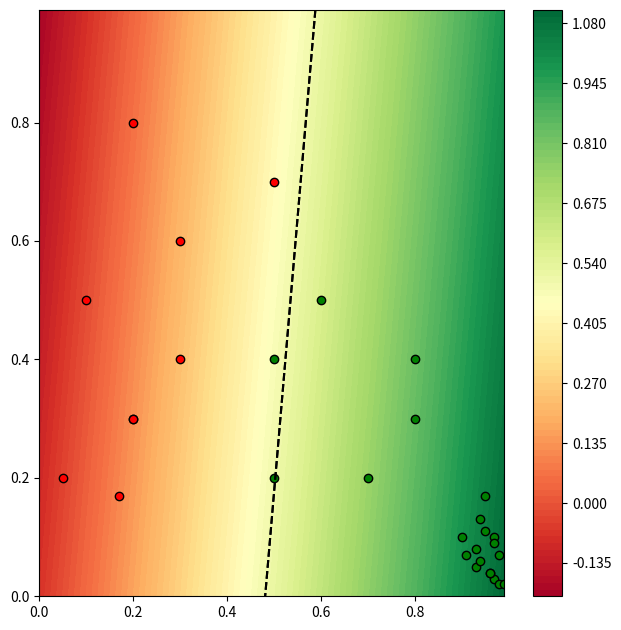

This chart was generated by the following Python code:
import matplotlib.pyplot as plt
import numpy as np
import math

samples = [[.5,.7,1.],[.1,.5,1.],[.3,.6,1.],[.2,.8,1.],
           [.17,.17,1.],[.2,.3,1.],[.3,.4,1.],[.05,.2,1.],
           [.2,.3,1.],[.8,.3,1.],[.5,.2,1.],[.7,.2,1.],
           [.9,.1,1.],[.8,.4,1.],[.6,.5,1.],[.5,.4,1.]]
labels = [0.,0.,0.,0.,0.,0.,0.,0.,0.,1.,1.,1.,1.,1.,1.,1.]

samples += [[.97,.03,1],[.97,.1,1.],[.98,.07,1.],[.96,.04,1.],[.93,.05,1.], [.91, .07, 1.], [.94, .13, 1.], [.95, .17, 1.], [.98, .02, 1.], [.94, .06, 1.], [.93, .08, 1.] , [.95, .11, 1.] , [.96, .04, 1.] , [.99, .02, 1.] , [.97, .09, 1.]]
labels += [1.]*15

n = len(samples)

A = np.matrix(np.zeros((n,3)))
b = np.matrix(np.zeros((n,1)))
for i in range(n):
    A[i,0] = samples[i][0]
    A[i,1] = samples[i][1]
    A[i,2] = samples[i][2]
    b[i,0] = labels[i]


X = np.linalg.inv(A.transpose()*A)*A.transpose()*b
X = X.transpose().tolist()[0]

fig,ax = plt.subplots(1, figsize=(6.40,6.40),dpi=100)

res = 100
x0 = np.arange(0, 1., 1./res)
x1 = np.arange(0, 1., 1./res)

Y = [[np.dot([a, b, 1.], X)  for a in x0] for b in x1]

X0, X1 = np.meshgrid(x0, x1)
plt.contourf(X0, X1, Y, 100, cmap=plt.cm.RdYlGn)
plt.colorbar()
plt.contour(X0, X1, Y,levels=[.49995, .50005], colors='k', linestyles='--')


for sample, label in zip(samples,labels):
    c = 'g'
    if (label<.5): c = 'r'
    plt.scatter(sample[0], sample[1], color=c, edgecolors='black')

plt.tight_layout()
#plt.gca().axes.get_yaxis().set_visible(False)
#plt.gca().axes.get_xaxis().set_visible(False)
plt.show()

